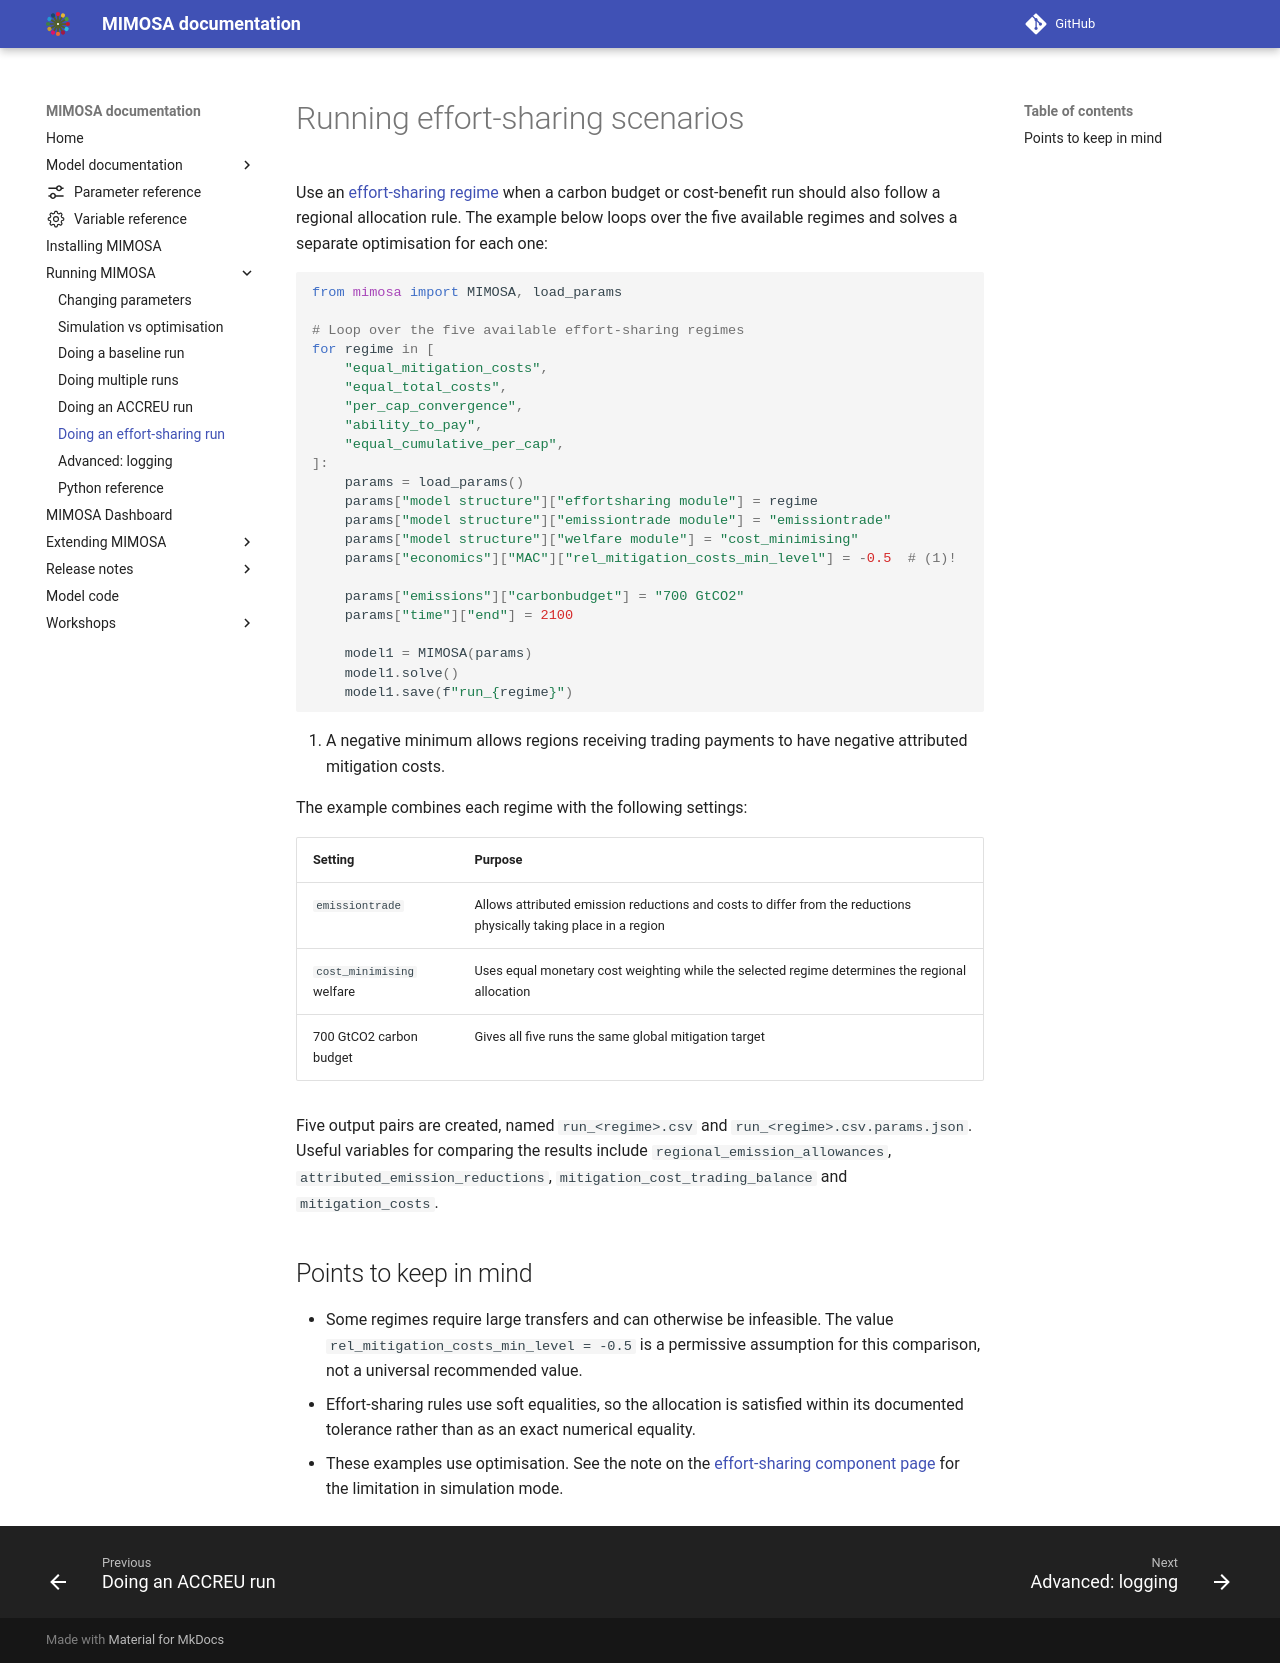

repository: UtrechtUniversity/mimosa · page: 2.0.0/run/effortsharing/index.html · generator: mkdocs

# Running effort-sharing scenarios

Use an [effort-sharing regime](../components/effortsharing.md) when a carbon budget or cost-benefit
run should also follow a regional allocation rule. The example below loops over the five available
regimes and solves a separate optimisation for each one:

```python
--8<-- "tests/runs/run_effortsharing.py"
```

1. A negative minimum allows regions receiving trading payments to have negative attributed
   mitigation costs.

The example combines each regime with the following settings:

| Setting                   | Purpose                                                                                                           |
| ------------------------- | ----------------------------------------------------------------------------------------------------------------- |
| `emissiontrade`           | Allows attributed emission reductions and costs to differ from the reductions physically taking place in a region |
| `cost_minimising` welfare | Uses equal monetary cost weighting while the selected regime determines the regional allocation                   |
| 700 GtCO2 carbon budget   | Gives all five runs the same global mitigation target                                                             |

Five output pairs are created, named `run_<regime>.csv` and
`run_<regime>.csv.params.json`. Useful variables for comparing the results include
`regional_emission_allowances`, `attributed_emission_reductions`,
`mitigation_cost_trading_balance` and `mitigation_costs`.

## Points to keep in mind

- Some regimes require large transfers and can otherwise be infeasible. The value
  `rel_mitigation_costs_min_level = -0.5` is a permissive assumption for this comparison, not a
  universal recommended value.
- Effort-sharing rules use soft equalities, so the allocation is satisfied within its documented
  tolerance rather than as an exact numerical equality.
- These examples use optimisation. See the note on the [effort-sharing component
  page](../components/effortsharing.md) for the limitation in simulation mode.
